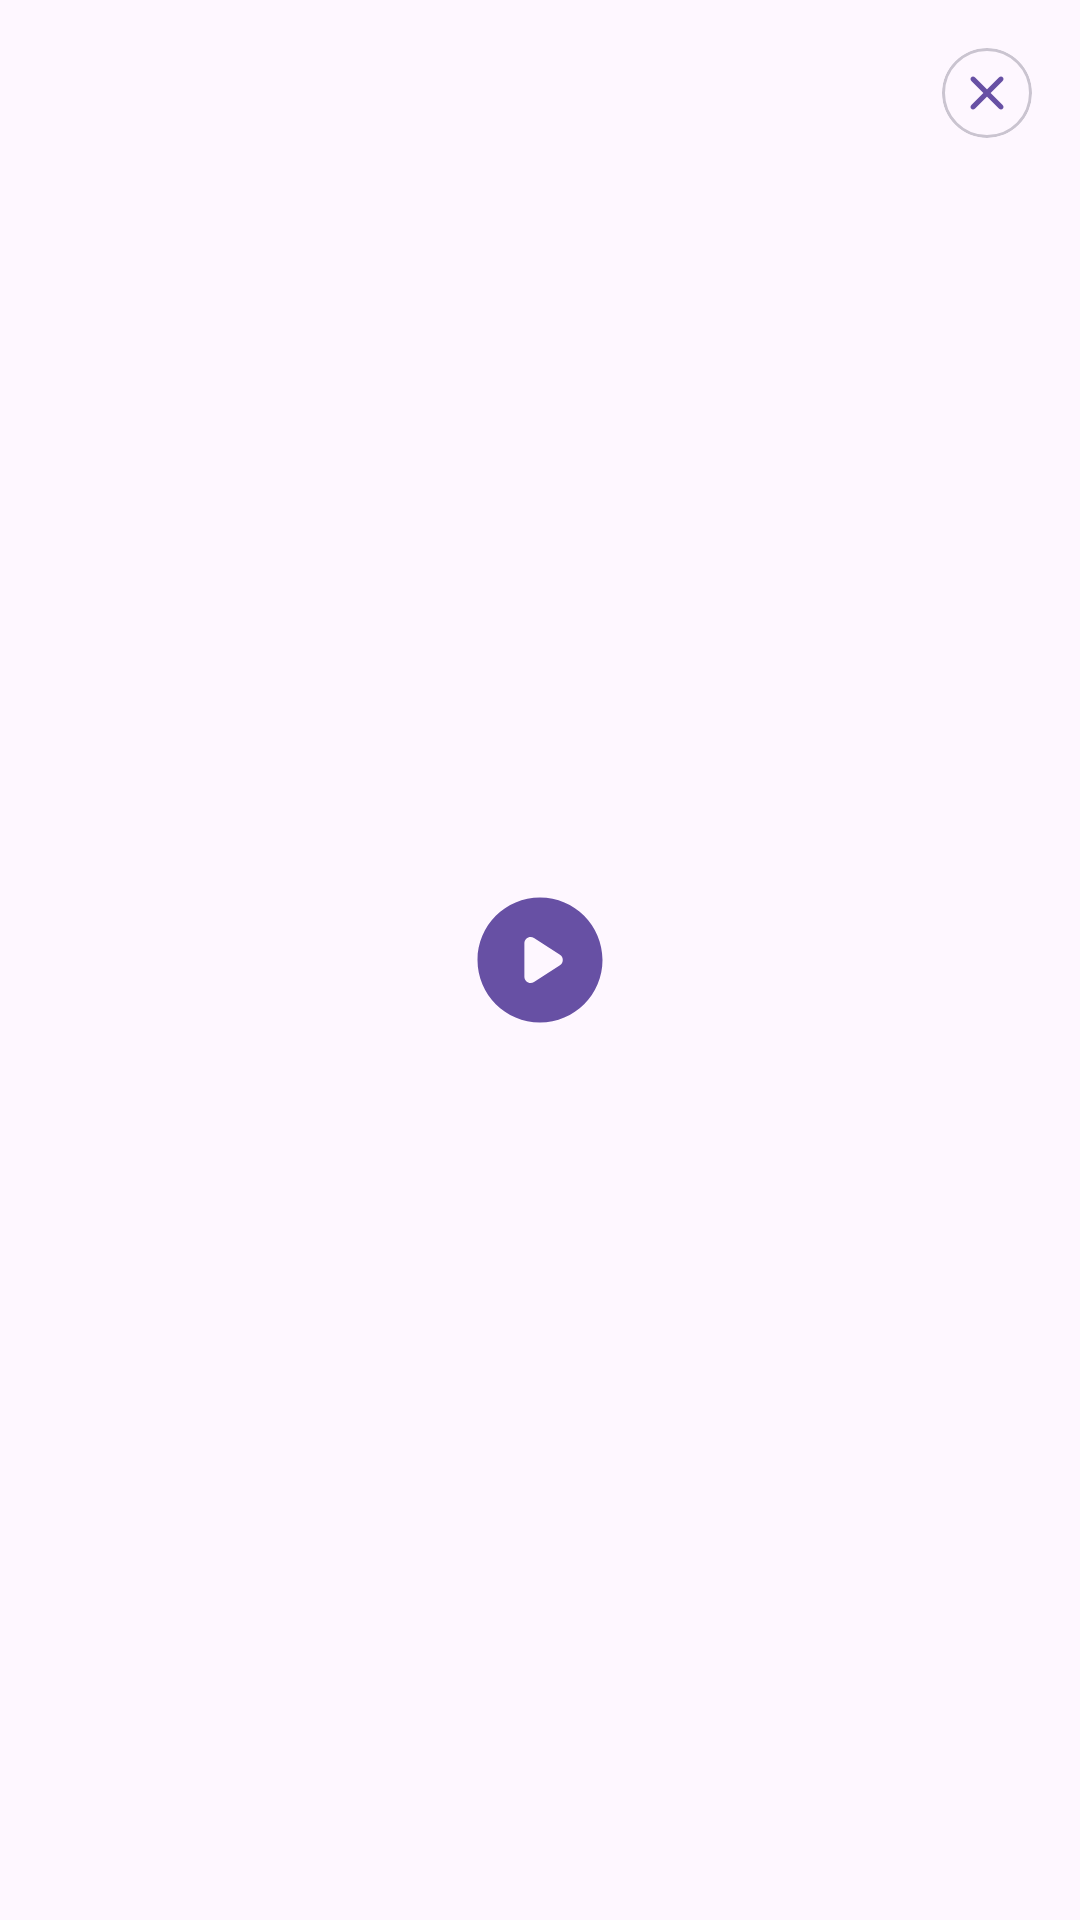

Android layout source for this screen:
<!-- AndroidManifest.xml: application theme Theme.ScreenRecording -->
<!-- res/layout/dialog_preview.xml -->
<?xml version="1.0" encoding="utf-8"?>
<androidx.constraintlayout.widget.ConstraintLayout xmlns:android="http://schemas.android.com/apk/res/android"
    xmlns:app="http://schemas.android.com/apk/res-auto"
    android:layout_width="match_parent"
    android:layout_height="match_parent">

    <include
        android:id="@+id/thumbnailLayout"
        layout="@layout/layout_thumbnail"
        android:layout_width="0dp"
        android:layout_height="0dp"
        app:layout_constraintBottom_toBottomOf="parent"
        app:layout_constraintEnd_toEndOf="parent"
        app:layout_constraintStart_toStartOf="parent"
        app:layout_constraintTop_toTopOf="parent" />

    <androidx.media3.ui.PlayerView
        android:id="@+id/previewPv"
        android:layout_width="0dp"
        android:layout_height="0dp"
        android:visibility="gone"
        app:layout_constraintBottom_toBottomOf="parent"
        app:layout_constraintEnd_toEndOf="parent"
        app:layout_constraintStart_toStartOf="parent"
        app:layout_constraintTop_toTopOf="parent" />

    <com.google.android.material.card.MaterialCardView
        android:id="@+id/backCv"
        android:layout_width="30dp"
        android:layout_height="30dp"
        android:layout_margin="16dp"
        app:cardCornerRadius="16dp"
        app:layout_constraintEnd_toEndOf="parent"
        app:layout_constraintTop_toTopOf="parent">

        <ImageView
            android:id="@+id/closeIv"
            android:layout_width="wrap_content"
            android:layout_height="wrap_content"
            android:layout_gravity="center"
            android:src="@drawable/ic_close"
            app:tint="@color/primary" />

    </com.google.android.material.card.MaterialCardView>


</androidx.constraintlayout.widget.ConstraintLayout>
<!-- res/layout/layout_thumbnail.xml (included above) -->
<?xml version="1.0" encoding="utf-8"?>
<androidx.constraintlayout.widget.ConstraintLayout xmlns:android="http://schemas.android.com/apk/res/android"
    xmlns:app="http://schemas.android.com/apk/res-auto"
    android:layout_width="match_parent"
    android:layout_height="match_parent">

    <ImageView
        android:id="@+id/thumbnailIv"
        android:layout_width="0dp"
        android:layout_height="0dp"
        android:scaleType="centerCrop"
        app:layout_constraintBottom_toBottomOf="parent"
        app:layout_constraintEnd_toEndOf="parent"
        app:layout_constraintStart_toStartOf="parent"
        app:layout_constraintTop_toTopOf="parent" />

    <ImageView
        android:id="@+id/playIv"
        android:layout_width="50dp"
        android:layout_height="50dp"
        android:src="@drawable/ic_play_circled"
        app:layout_constraintBottom_toBottomOf="parent"
        app:layout_constraintEnd_toEndOf="parent"
        app:layout_constraintStart_toStartOf="parent"
        app:layout_constraintTop_toTopOf="parent"
        app:tint="@color/primary" />

</androidx.constraintlayout.widget.ConstraintLayout>
<!-- resources referenced by this layout -->
<resources>
  <color name="primary">#FF6750A4</color>
  <!-- drawable ic_close (drawable) -->
  <vector xmlns:android="http://schemas.android.com/apk/res/android" android:height="20dp" android:tint="#000000" android:viewportHeight="24" android:viewportWidth="24" android:width="20dp">
        
      <path android:fillColor="@android:color/white" android:pathData="M18.3,5.71c-0.39,-0.39 -1.02,-0.39 -1.41,0L12,10.59 7.11,5.7c-0.39,-0.39 -1.02,-0.39 -1.41,0 -0.39,0.39 -0.39,1.02 0,1.41L10.59,12 5.7,16.89c-0.39,0.39 -0.39,1.02 0,1.41 0.39,0.39 1.02,0.39 1.41,0L12,13.41l4.89,4.89c0.39,0.39 1.02,0.39 1.41,0 0.39,-0.39 0.39,-1.02 0,-1.41L13.41,12l4.89,-4.89c0.38,-0.38 0.38,-1.02 0,-1.4z"/>
      
  </vector>
  <!-- drawable ic_play_circled (drawable) -->
  <vector xmlns:android="http://schemas.android.com/apk/res/android" android:height="20dp" android:tint="#000000" android:viewportHeight="24" android:viewportWidth="24" android:width="20dp">
        
      <path android:fillColor="@android:color/white" android:pathData="M12,2C6.48,2 2,6.48 2,12s4.48,10 10,10s10,-4.48 10,-10S17.52,2 12,2zM9.5,14.67V9.33c0,-0.79 0.88,-1.27 1.54,-0.84l4.15,2.67c0.61,0.39 0.61,1.29 0,1.68l-4.15,2.67C10.38,15.94 9.5,15.46 9.5,14.67z"/>
      
  </vector>
  <style name="Theme.ScreenRecording" parent="Base.Theme.ScreenRecording" />
  <style name="Base.Theme.ScreenRecording" parent="Theme.Material3.DayNight.NoActionBar">
          
      </style>
</resources>
